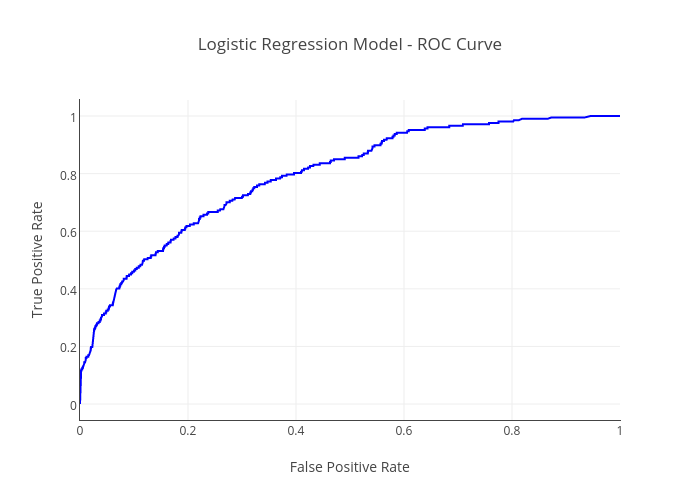

The data file committed next to this chart (first rows):
fpr, tpr
1, 1
0.9895, 1
0.9455, 1
0.9351, 0.9952
0.9192, 0.9952
0.9071, 0.9952
0.8927, 0.9952
0.8734, 0.9952
0.8661, 0.9903
0.8582, 0.9903
0.8425, 0.9903
0.8263, 0.9903
0.8184, 0.9903
0.8128, 0.9855
0.8095, 0.9855
0.8065, 0.9855
0.8044, 0.9855
0.8036, 0.9855
0.8023, 0.9807
0.8013, 0.9807
0.801, 0.9807
0.8007, 0.9807
0.8005, 0.9807
0.8004, 0.9807
0.8003, 0.9807
0.8002, 0.9807
0.8, 0.9807
0.7996, 0.9807
0.7993, 0.9807
0.7989, 0.9807
0.798, 0.9807
0.7971, 0.9807
0.7967, 0.9807
0.7965, 0.9807
0.7961, 0.9807
0.7957, 0.9807
0.795, 0.9807
0.7947, 0.9807
0.7943, 0.9807
0.794, 0.9807
0.7937, 0.9807
0.7933, 0.9807
0.7931, 0.9807
0.7928, 0.9807
0.7925, 0.9807
0.7923, 0.9807
0.7922, 0.9807
0.7921, 0.9807
0.792, 0.9807
0.7919, 0.9807
0.7919, 0.9807
0.7919, 0.9807
0.7918, 0.9807
0.7917, 0.9807
0.7916, 0.9807
0.7914, 0.9807
0.7912, 0.9807
0.7911, 0.9807
0.791, 0.9807
0.791, 0.9807
... 99,941 more rows
